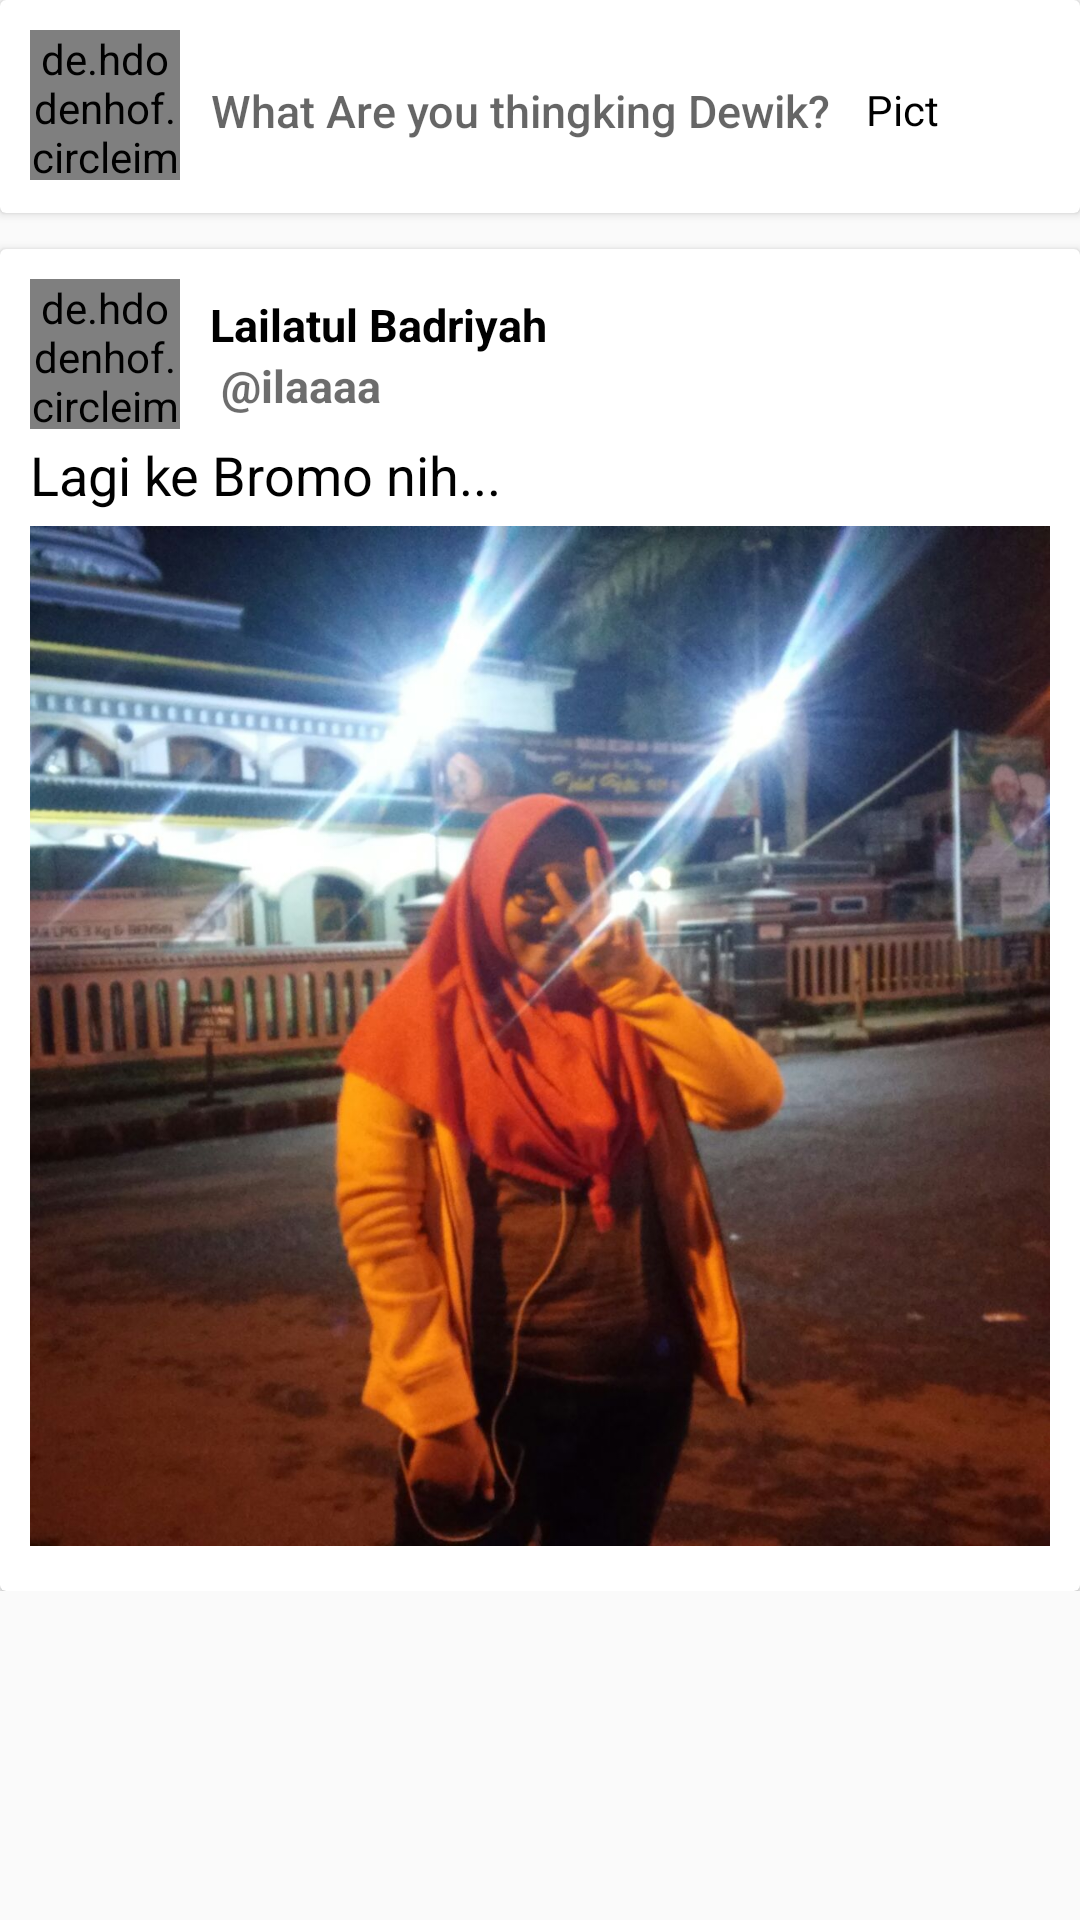

Android layout source for this screen:
<!-- AndroidManifest.xml: application theme Theme.AppCompat.Light.NoActionBar -->
<!-- res/layout/dashboard.xml -->
<?xml version="1.0" encoding="utf-8"?>
<ScrollView
        xmlns:android="http://schemas.android.com/apk/res/android"
        xmlns:tools="http://schemas.android.com/tools"
        android:layout_width="match_parent"
        android:layout_height="wrap_content"
        xmlns:app="http://schemas.android.com/apk/res-auto"
        tools:context=".Dashboard">
<LinearLayout
        android:layout_width="match_parent"
        android:layout_height="wrap_content"
        android:orientation="vertical">
    <android.support.v7.widget.CardView
            android:id="@+id/makeapost"
            android:foreground="?android:attr/selectableItemBackground"
            android:layout_width="match_parent"
            android:layout_height="wrap_content"
            app:cardCornerRadius="2dp"
    >
        <RelativeLayout
                android:layout_width="match_parent"
                android:layout_height="wrap_content"
                android:orientation="horizontal"
                android:padding="10dp">
                <de.hdodenhof.circleimageview.CircleImageView
                        android:id="@+id/profile_image"
                        android:layout_height="50dp"
                        android:layout_width="50dp"
                        android:src="@drawable/fotoprofil"
                        app:civ_border_width="2dp"
                        app:civ_border_color="#ffffff"
                />
                <Button
                        android:layout_width="wrap_content"
                        android:layout_height="match_parent"
                        android:layout_toRightOf="@+id/profile_image"
                        android:hint="What Are you thingking Dewik?"
                        android:textSize="15dp"
                        android:layout_marginLeft="10dp"
                        android:layout_marginTop="3dp"
                        android:background="#02FFFFFF"
                        android:id="@+id/what"
                />
                <TextView
                        android:id="@+id/img"
                        android:layout_width="wrap_content"
                        android:layout_height="wrap_content"
                        android:text="Pict"
                        android:textColor="#000000"
                        android:layout_toRightOf="@id/what"
                        android:layout_marginTop="17dp"
                        android:layout_marginLeft="12dp"
                        android:drawableLeft="@drawable/ic_image_black"
                />
        </RelativeLayout>
    </android.support.v7.widget.CardView>
    <android.support.v7.widget.CardView
            android:id="@+id/postingan"
            android:foreground="?android:attr/selectableItemBackground"
            android:layout_width="match_parent"
            android:layout_height="wrap_content"
            android:layout_marginTop="12dp"
            app:cardCornerRadius="2dp"
    >
        <RelativeLayout
                android:layout_width="match_parent"
                android:layout_height="wrap_content"
                android:orientation="vertical"
                android:padding="10dp">
            <de.hdodenhof.circleimageview.CircleImageView
                    android:id="@+id/friendimage"
                    android:layout_height="50dp"
                    android:layout_width="50dp"
                    android:src="@drawable/friendprofil"
                    app:civ_border_width="2dp"
                    app:civ_border_color="#ffffff"
            />
            <TextView
                    android:layout_height="wrap_content"
                    android:layout_width="wrap_content"
                    android:text="Lailatul Badriyah"
                    android:id="@+id/fullname"
                    android:textSize="15dp"
                    android:textColor="#000000"
                    android:layout_marginTop="5dp"
                    android:layout_marginLeft="10dp"
                    android:textStyle="bold"
                    android:layout_toRightOf="@id/friendimage"
            />
            <TextView
                    android:layout_height="wrap_content"
                    android:layout_width="100dp"
                    android:text=" @ilaaaa"
                    android:id="@+id/username"
                    android:textSize="15dp"
                    android:textColor="#92000000"
                    android:textStyle="bold"
                    android:layout_marginLeft="10dp"
                    android:layout_below="@id/fullname"
                    android:layout_toRightOf="@id/friendimage"
            />
            <ImageView
                    android:layout_below="@id/status"
                    android:layout_width="match_parent"
                    android:layout_height="350dp"
                    android:src="@drawable/friendpost"
                    android:id="@+id/friendpost"
            />
            <TextView
                    android:layout_width="wrap_content"
                    android:layout_height="wrap_content"
                    android:layout_below="@id/friendimage"
                    android:text="Lagi ke Bromo nih..."
                    android:layout_marginTop="3dp"
                    android:textColor="#000000"
                    android:id="@+id/status"
                    android:textSize="18dp"
            />
        </RelativeLayout>
    </android.support.v7.widget.CardView>
</LinearLayout>
</ScrollView>
<!-- resources referenced by this layout -->
<resources>
  <!-- drawable fotoprofil: jpg bitmap (drawable, 23387 bytes) -->
  <!-- drawable friendpost: jpg bitmap (drawable, 161857 bytes) -->
  <!-- drawable friendprofil: jpg bitmap (drawable, 149429 bytes) -->
</resources>
